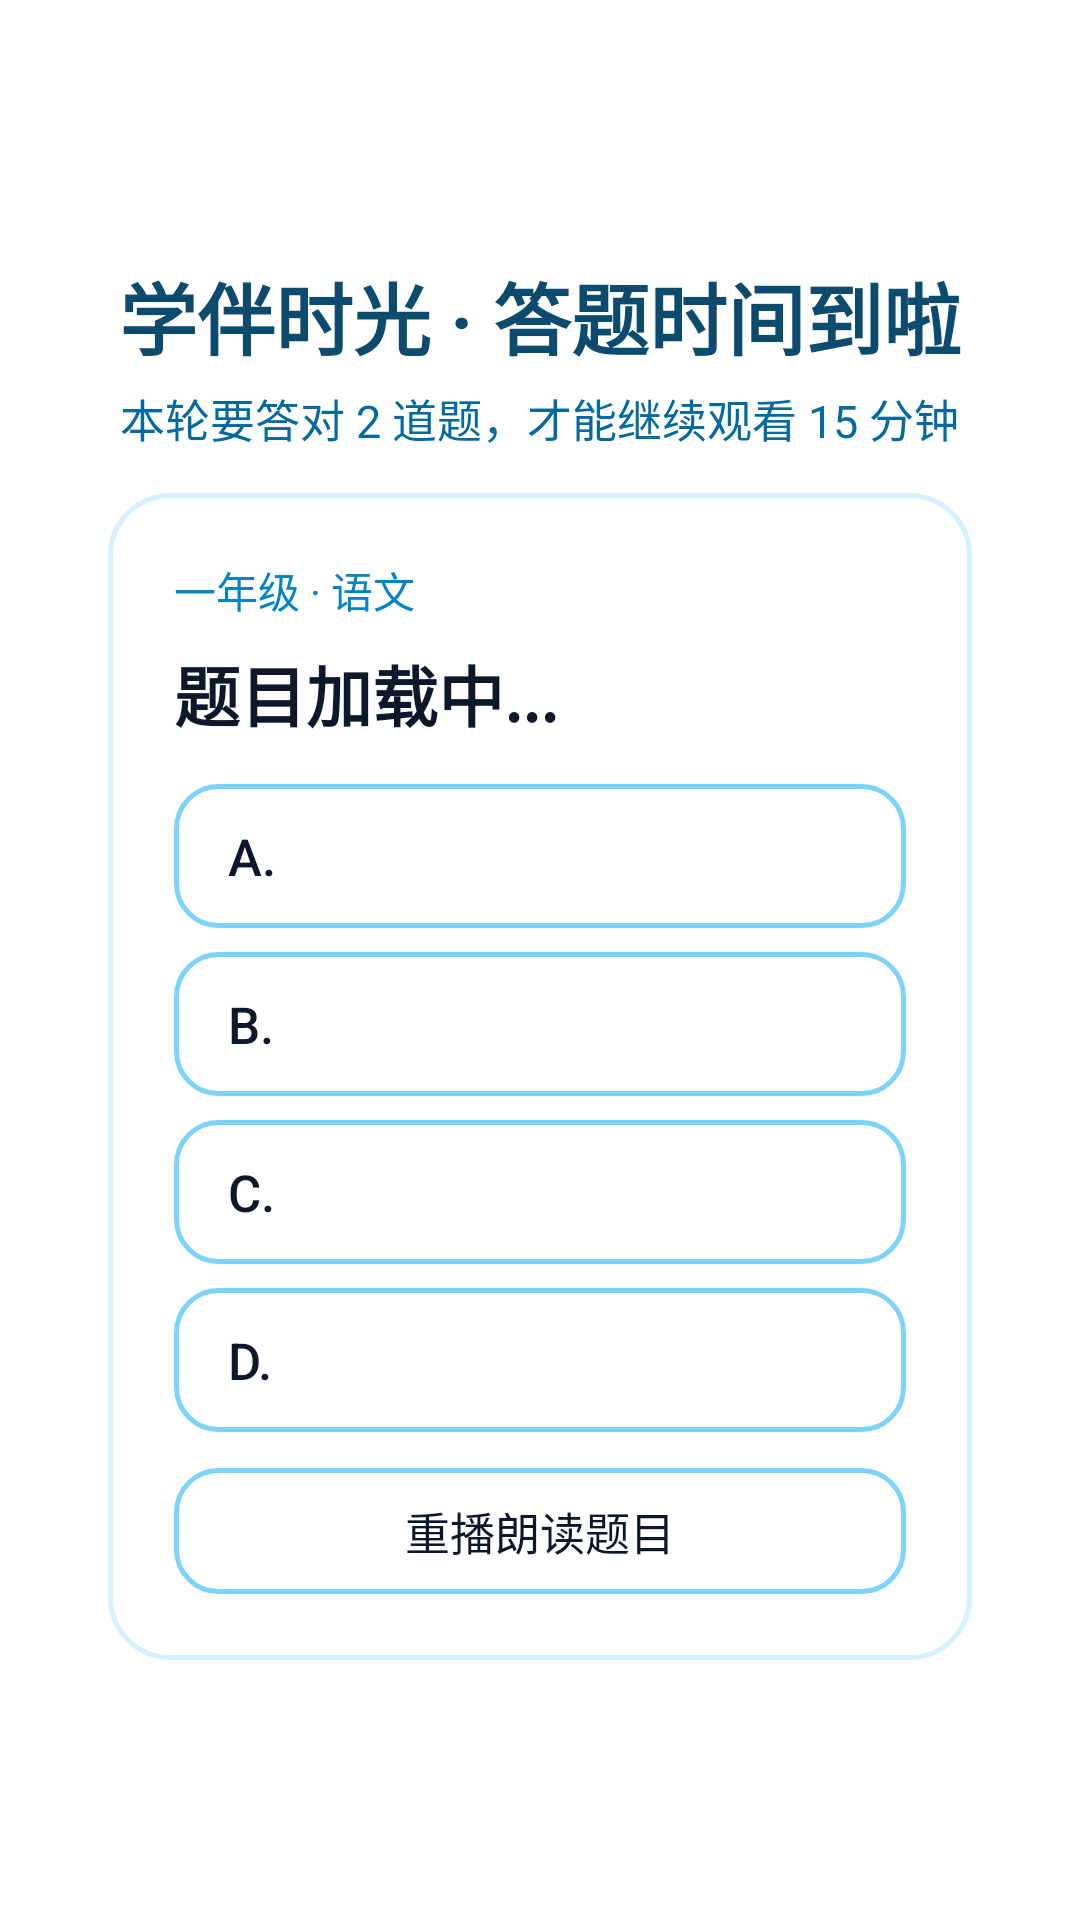

Write the Android layout XML for this screen, with the resource values it uses.
<!-- AndroidManifest.xml: application theme Theme.StudyLockTV -->
<!-- res/layout/overlay_quiz.xml -->
<?xml version="1.0" encoding="utf-8"?>
<LinearLayout xmlns:android="http://schemas.android.com/apk/res/android"
    android:layout_width="match_parent"
    android:layout_height="match_parent"
    android:background="@drawable/bg_tv_gradient"
    android:gravity="center"
    android:orientation="vertical"
    android:padding="36dp">

    <TextView
        android:layout_width="wrap_content"
        android:layout_height="wrap_content"
        android:text="学伴时光 · 答题时间到啦"
        android:textColor="#0C4A6E"
        android:textSize="26sp"
        android:textStyle="bold" />

    <TextView
        android:id="@+id/tvQuizSubtitle"
        android:layout_width="wrap_content"
        android:layout_height="wrap_content"
        android:layout_marginTop="4dp"
        android:text="本轮要答对 2 道题，才能继续观看 15 分钟"
        android:textColor="#0369A1"
        android:textSize="15sp" />

    <TextView
        android:id="@+id/tvBannerStatus"
        android:layout_width="match_parent"
        android:layout_height="wrap_content"
        android:layout_marginTop="10dp"
        android:gravity="center"
        android:padding="10dp"
        android:textSize="18sp"
        android:textStyle="bold"
        android:visibility="gone" />

    
    <LinearLayout
        android:id="@+id/layoutQuizCard"
        android:layout_width="match_parent"
        android:layout_height="wrap_content"
        android:layout_marginTop="14dp"
        android:background="@drawable/bg_card"
        android:orientation="vertical"
        android:padding="22dp">

        <TextView
            android:id="@+id/tvQuestionMeta"
            android:layout_width="wrap_content"
            android:layout_height="wrap_content"
            android:text="一年级 · 语文"
            android:textColor="#0284C7"
            android:textSize="14sp" />

        <TextView
            android:id="@+id/tvQuestionPrompt"
            android:layout_width="match_parent"
            android:layout_height="wrap_content"
            android:layout_marginTop="8dp"
            android:layout_marginBottom="14dp"
            android:text="题目加载中..."
            android:textColor="#0F172A"
            android:textSize="22sp"
            android:textStyle="bold" />

        <Button android:id="@+id/btnOptA" android:layout_width="match_parent" android:layout_height="48dp" android:layout_marginBottom="8dp" android:background="@drawable/bg_option_button" android:focusable="true" android:gravity="center_vertical|start" android:paddingHorizontal="18dp" android:text="A." android:textSize="17sp"  android:textColor="@color/btn_cloud_text" />
        <Button android:id="@+id/btnOptB" android:layout_width="match_parent" android:layout_height="48dp" android:layout_marginBottom="8dp" android:background="@drawable/bg_option_button" android:focusable="true" android:gravity="center_vertical|start" android:paddingHorizontal="18dp" android:text="B." android:textSize="17sp"  android:textColor="@color/btn_cloud_text" />
        <Button android:id="@+id/btnOptC" android:layout_width="match_parent" android:layout_height="48dp" android:layout_marginBottom="8dp" android:background="@drawable/bg_option_button" android:focusable="true" android:gravity="center_vertical|start" android:paddingHorizontal="18dp" android:text="C." android:textSize="17sp"  android:textColor="@color/btn_cloud_text" />
        <Button android:id="@+id/btnOptD" android:layout_width="match_parent" android:layout_height="48dp" android:background="@drawable/bg_option_button" android:focusable="true" android:gravity="center_vertical|start" android:paddingHorizontal="18dp" android:text="D." android:textSize="17sp"  android:textColor="@color/btn_cloud_text" />

        <Button
            android:id="@+id/btnReplayQuestion"
            android:layout_width="match_parent"
            android:layout_height="42dp"
            android:layout_marginTop="12dp"
            android:background="@drawable/bg_option_button"
            android:focusable="true"
            android:text="重播朗读题目"
            android:textSize="15sp"  android:textColor="@color/btn_cloud_text" />
    </LinearLayout>

    
    <LinearLayout
        android:id="@+id/layoutExplanation"
        android:layout_width="match_parent"
        android:layout_height="wrap_content"
        android:layout_marginTop="12dp"
        android:background="@drawable/bg_card"
        android:orientation="vertical"
        android:padding="16dp"
        android:visibility="gone">
        <TextView android:id="@+id/tvCorrectAnswer" android:layout_width="wrap_content" android:layout_height="wrap_content" android:text="正确答案" android:textColor="#059669" android:textSize="17sp" android:textStyle="bold" />
        <TextView android:id="@+id/tvExplainBody" android:layout_width="wrap_content" android:layout_height="wrap_content" android:layout_marginTop="4dp" android:text="解题思路"
            android:textColor="#334155" android:textSize="15sp" />
        <LinearLayout android:layout_width="match_parent" android:layout_height="wrap_content" android:layout_marginTop="8dp" android:gravity="center_vertical" android:orientation="horizontal">
            <Button android:id="@+id/btnReplayExplain" android:layout_width="wrap_content" android:layout_height="40dp" android:background="@drawable/bg_option_button" android:focusable="true" android:paddingHorizontal="16dp" android:text="重播讲解"  android:textColor="@color/btn_cloud_text" />
            <TextView android:id="@+id/tvWaitCountdown" android:layout_width="wrap_content" android:layout_height="wrap_content" android:layout_marginStart="14dp" android:textColor="#0284C7" android:textSize="15sp" />
        </LinearLayout>
    </LinearLayout>

    
    <LinearLayout
        android:id="@+id/layoutContinueChallenge"
        android:layout_width="match_parent"
        android:layout_height="wrap_content"
        android:layout_marginTop="16dp"
        android:background="@drawable/bg_card"
        android:orientation="vertical"
        android:padding="24dp"
        android:visibility="gone">
        <TextView android:id="@+id/tvContinueTitle" android:layout_width="wrap_content" android:layout_height="wrap_content" android:text="是否继续挑战？"
            android:textColor="#0C4A6E" android:textSize="24sp" android:textStyle="bold" />
        <TextView android:id="@+id/tvContinueSub" android:layout_width="wrap_content" android:layout_height="wrap_content" android:layout_marginTop="8dp" android:layout_marginBottom="18dp" android:text="挑战成功可奖励 5 分钟，答题失败扣除 5 分钟" android:textColor="#0369A1" android:textSize="16sp" />
        <LinearLayout android:layout_width="match_parent" android:layout_height="wrap_content" android:orientation="horizontal">
            <Button android:id="@+id/btnContinueNo" android:layout_width="0dp" android:layout_height="50dp" android:layout_weight="1" android:layout_marginEnd="12dp" android:background="@drawable/bg_option_button" android:focusable="true" android:text="否，开始计时观看" android:textSize="16sp"  android:textColor="@color/btn_cloud_text" />
            <Button android:id="@+id/btnContinueYes" android:layout_width="0dp" android:layout_height="50dp" android:layout_weight="1" android:background="@drawable/bg_option_button" android:focusable="true" android:text="是，继续挑战" android:textSize="16sp"  android:textColor="@color/btn_cloud_text" />
        </LinearLayout>
    </LinearLayout>

    
    <LinearLayout
        android:id="@+id/layoutEmergencyPin"
        android:layout_width="match_parent"
        android:layout_height="wrap_content"
        android:layout_marginTop="14dp"
        android:background="@drawable/bg_card"
        android:orientation="vertical"
        android:padding="20dp"
        android:visibility="gone">
        <TextView android:layout_width="wrap_content" android:layout_height="wrap_content" android:text="紧急关闭守护（输入家长密码）" android:textSize="18sp" android:textStyle="bold" />
        <EditText android:id="@+id/etEmergencyPin" android:layout_width="match_parent" android:layout_height="46dp" android:layout_marginTop="10dp" android:hint="请输入家长密码" android:inputType="numberPassword" android:textColor="#FFFFFF" android:textColorHint="#AAAAAA" />
        <LinearLayout android:layout_width="match_parent" android:layout_height="wrap_content" android:layout_marginTop="10dp" android:orientation="horizontal">
            <Button android:id="@+id/btnConfirmEmergencyPin" android:layout_width="wrap_content" android:layout_height="42dp" android:layout_marginEnd="12dp" android:background="@drawable/bg_option_button" android:focusable="true" android:paddingHorizontal="20dp" android:text="确认关闭守护" />
            <Button android:id="@+id/btnCancelEmergencyPin" android:layout_width="wrap_content" android:layout_height="42dp" android:background="@drawable/bg_option_button" android:focusable="true" android:paddingHorizontal="20dp" android:text="取消" />
        </LinearLayout>
    </LinearLayout>
</LinearLayout>
<!-- resources referenced by this layout -->
<resources>
  <!-- drawable bg_card (drawable) -->
  <?xml version="1.0" encoding="utf-8"?>
  <shape xmlns:android="http://schemas.android.com/apk/res/android" android:shape="rectangle">
      <solid android:color="#F2FFFFFF" />
      <stroke android:width="1.5dp" android:color="#99BAE6FD" />
      <corners android:radius="20dp" />
  </shape>
  <!-- drawable bg_option_button (drawable) -->
  <?xml version="1.0" encoding="utf-8"?>
  <selector xmlns:android="http://schemas.android.com/apk/res/android">
      <item android:state_focused="true">
          <shape android:shape="rectangle">
              <solid android:color="#0284C7" />
              <stroke android:width="3dp" android:color="#FFFFFF" />
              <corners android:radius="14dp" />
          </shape>
      </item>
      <item android:state_pressed="true">
          <shape android:shape="rectangle">
              <solid android:color="#0369A1" />
              <corners android:radius="14dp" />
          </shape>
      </item>
      <item>
          <shape android:shape="rectangle">
              <solid android:color="#F5FFFFFF" />
              <stroke android:width="1.5dp" android:color="#7DD3FC" />
              <corners android:radius="14dp" />
          </shape>
      </item>
  </selector>
  <style name="Theme.StudyLockTV" parent="Theme.AppCompat.NoActionBar">
          <item name="android:windowBackground">@drawable/bg_tv_gradient</item>
          <item name="android:textColor">#FFFFFF</item>
      </style>
</resources>
